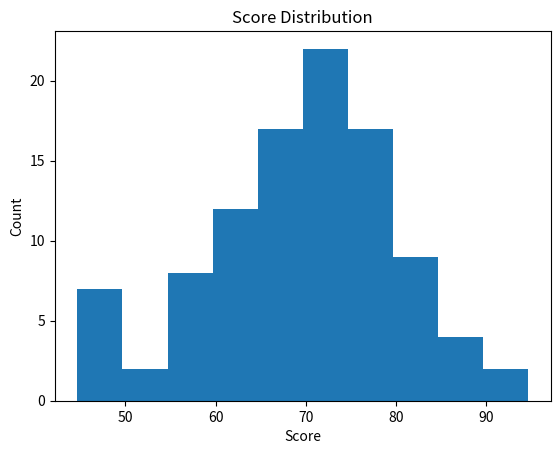
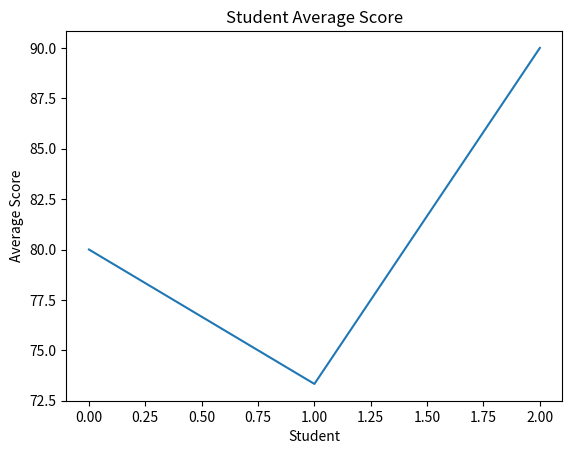

Generate these figures, in order, with matplotlib:
import numpy as np

scores = np.array([65, 72, 80, 90, 55, 78, 85, 60, 88, 92])
print(scores)

print("평균:", scores.mean())
print("최댓값:", scores.max())
print("최솟값:", scores.min())

high_scores = scores[scores >= 80]
print(high_scores)

mean_score = scores.mean()
above_avg = scores[scores > mean_score]
print(above_avg)

result = []

for s in scores:
    if s >= 80:
        result.append("High")
    elif s >= 60:
        result.append("Medium")
    else:
        result.append("Low")

print(result)

random_scores = np.random.randint(0, 101, 20)
print(random_scores)

normal_scores = np.random.normal(70, 10, 100)
print(normal_scores)

import matplotlib.pyplot as plt

plt.hist(normal_scores, bins=10)
plt.xlabel("Score")
plt.ylabel("Count")
plt.title("Score Distribution")
plt.show()

scores_2d = np.array([
    [80, 70, 90],
    [60, 75, 85],
    [90, 88, 92]
])

print(scores_2d)

subject_mean = scores_2d.mean(axis=0)
print(subject_mean)

student_mean = scores_2d.mean(axis=1)
print(student_mean)

filtered = scores_2d[scores_2d >= 80]
print(filtered)

plt.plot(student_mean)
plt.xlabel("Student")
plt.ylabel("Average Score")
plt.title("Student Average Score")
plt.show()
